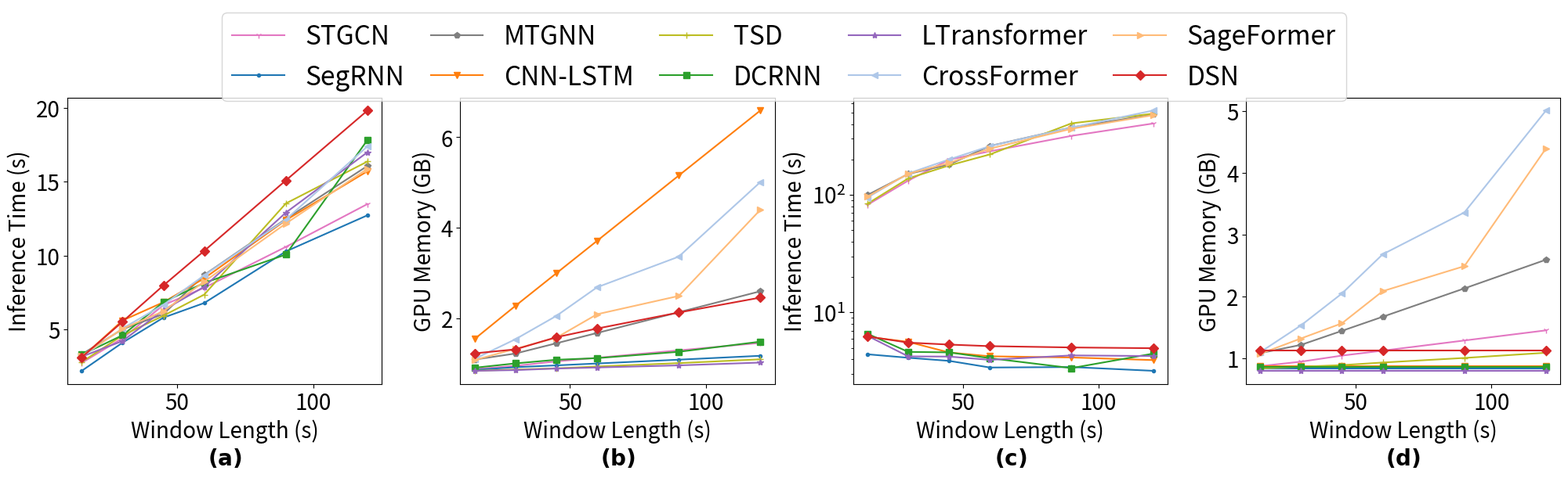

Write the Python code that produced this figure.
import numpy as np
import matplotlib.pyplot as plt

models = ["STGCN", "SegRNN", "MTGNN", "CNN-LSTM", "TSD", "DCRNN",
          "LTransformer", "CrossFormer", "SageFormer", "DSN"]
online = ["SegRNN", "CNN-LSTM", "DCRNN", "LTransformer", "DSN"]
window = [15, 30, 45, 60, 90, 120]
a = 9604
markers = {"SegRNN": '.', "CNN-LSTM": "v", "DCRNN": "s", "LTransformer": "*", "DSN": "D",
           "CNN": ",", "STGCN": "1", "MTGNN": 'p', "TSD": '+', 'FEDFormer': 'x', 'CrossFormer': '<', 'SageFormer': '>'}
cmap = plt.colormaps.get_cmap('tab20').colors
colors = {"SegRNN": cmap[0], "CNN-LSTM": cmap[2], "DCRNN": cmap[4], "LTransformer": cmap[8], "DSN": cmap[6],
          "CNN": cmap[10], "STGCN": cmap[12], "MTGNN": cmap[14], "TSD": cmap[16], 'FEDFormer': cmap[18], 'CrossFormer': cmap[1],
          'SageFormer': cmap[3]}

detection_time = {"SegRNN": [2.20, 4.11, 5.80, 6.79, 10.28, 12.73],
                  "STGCN": [2.74, 4.41, 6.65, 7.82, 10.59, 13.49],
                  "MTGNN": [3.32, 5.02, 6.04, 8.69, 12.48, 16.07],
                  "CNN-LSTM": [3.10, 5.61, 6.84, 8.46, 12.40, 15.71],
                  "DCRNN": [3.29, 4.61, 6.85, 8.15, 10.07, 17.83],
                  "TSD": [2.80, 4.60, 5.93, 7.36, 13.53, 16.37],
                  "LTransformer": [3.16, 4.22, 6.31, 7.89, 12.91, 17.00],
                  "FEDFormer": [3.13, 4.42, 6.57, 7.83, 12.06, 16.93],
                  "CrossFormer": [3.16, 5.07, 6.67, 8.66, 12.44, 17.40],
                  "SageFormer": [3.22, 5.05, 6.23, 8.24, 12.17, 15.88],
                  "DSN": [3.12, 5.53, 7.98, 10.32, 15.09, 19.82]}

onset = {"SegRNN": [2.20, 4.11, 5.80, 6.79, 10.28, 12.73],
         "CNN-LSTM": [3.10, 5.61, 6.84, 8.46, 12.40, 15.71],
         "DCRNN": [3.29, 4.61, 6.85, 8.15, 10.07, 17.83],
         "LTransformer": [3.16, 4.22, 6.31, 7.89, 12.91, 17.00],
         "DSN": [3.12, 5.53, 7.98, 10.32, 15.09, 19.82]}

memory = {"SegRNN": [857, 917, 957, 999, 1083, 1169],
          "STGCN": [875, 947, 1045, 1125, 1289, 1453],
          "MTGNN": [1085, 1219, 1445, 1673, 2131, 2595],
          "CNN-LSTM": [1541, 2273, 2991, 3709, 5151, 6589],
          "DCRNN": [905, 1001, 1081, 1117, 1257, 1481],
          "TSD": [839, 865, 891, 933, 1007, 1091],
          "LTransformer": [837, 853, 887, 911, 957, 1019],
          "FEDFormer": [1147, 1639, 1887, 2867, 4053, 4815],
          "CrossFormer": [1101, 1535, 2049, 2683, 3359, 5007],
          "SageFormer": [1075, 1323, 1567, 2087, 2491, 4395],
          "DSN": [1223, 1311, 1579, 1771, 2125, 2455]}

onset_memory = {"SegRNN": [831, 831, 831, 831, 831, 831],
                "STGCN": [875, 947, 1045, 1125, 1289, 1453],
                "MTGNN": [1085, 1219, 1445, 1673, 2131, 2595],
                "CNN-LSTM": [877, 877, 877, 877, 877, 877],
                "DCRNN": [857, 857, 857, 857, 857, 857],
                "TSD": [839, 865, 891, 933, 1007, 1091],
                "LTransformer": [799, 799, 799, 799, 799, 799],
                "FEDFormer": [1147, 1639, 1887, 2867, 4453, 4815],
                "CrossFormer": [1101, 1535, 2049, 2683, 3359, 5007],
                "SageFormer": [1075, 1323, 1567, 2087, 2491, 4395],
                "DSN": [1129, 1129, 1129, 1129, 1129, 1129]}
fontsize = 20

# load data
total_seconds = 30 * a
throughput = {}
onset_time = {}
for m in models:
    if m in online:
        tp = a / np.array(detection_time[m]) * window
    else:
        tp = a / np.array(detection_time[m])
    throughput[m] = tp
    onset_time[m] = total_seconds / tp


for method in models:
    print(f"\t\t& {method} & ", end="")
    values = detection_time[method]
    print(" & ".join(['%.1f'%v for v in values]), end=" & ")
    values = memory[method]
    print(" & ".join(['%.d'%v for v in values]), end=" \\\\")
    print()


if __name__ == '__main__':
    # plot
    fig, axs = plt.subplots(1, 4, figsize=(20, 6))

    # detection time
    ax = axs[0]
    ax.set_xlabel("Window Length (s)\n" + r"$\bf(a)$", fontsize=fontsize)
    ax.set_ylabel("Inference Time (s)", fontsize=fontsize)
    ax.tick_params(labelsize=fontsize)
    for m in models:
        ax.plot(window, detection_time[m], label=m, marker=markers[m], color=colors[m])

    ax = axs[1]
    ax.set_xlabel("Window Length (s)\n"+ r"$\bf(b)$", fontsize=fontsize)
    ax.set_ylabel("GPU Memory (GB)", fontsize=fontsize)
    ax.set_yticks([2000, 4000, 6000], [2, 4, 6])
    ax.tick_params(labelsize=fontsize)
    for m in models:
        ax.plot(window, memory[m], marker=markers[m], color=colors[m])

    # onset inference time
    ax = axs[2]
    ax.set_xlabel("Window Length (s)\n"+ r"$\bf(c)$", fontsize=fontsize)
    ax.set_ylabel("Inference Time (s)", fontsize=fontsize)
    ax.set_yscale("log")
    # ax.set_yticks([10, 100], ["1", "2"])
    ax.tick_params(labelsize=fontsize)
    for m in models:
        ax.plot(window, onset_time[m], marker=markers[m], color=colors[m])

    ax = axs[3]
    ax.set_xlabel("Window Length (s)\n"+ r"$\bf(d)$", fontsize=fontsize)
    ax.set_ylabel("GPU Memory (GB)", fontsize=fontsize)
    ax.set_yticks([1000, 2000, 3000, 4000, 5000], [1, 2, 3, 4, 5])
    ax.tick_params(labelsize=fontsize)
    for m in models:
        ax.plot(window, onset_memory[m], marker=markers[m], color=colors[m])

    fig.legend(loc="upper center", fontsize=fontsize + 4, ncols=5, columnspacing=1)
    fig.tight_layout()
    plt.subplots_adjust(top=0.78, hspace=0.3, wspace=0.25, left=0.04, bottom=0.17)
    plt.savefig("./ExpEfficiency.pdf", dpi=300)
    plt.show()
